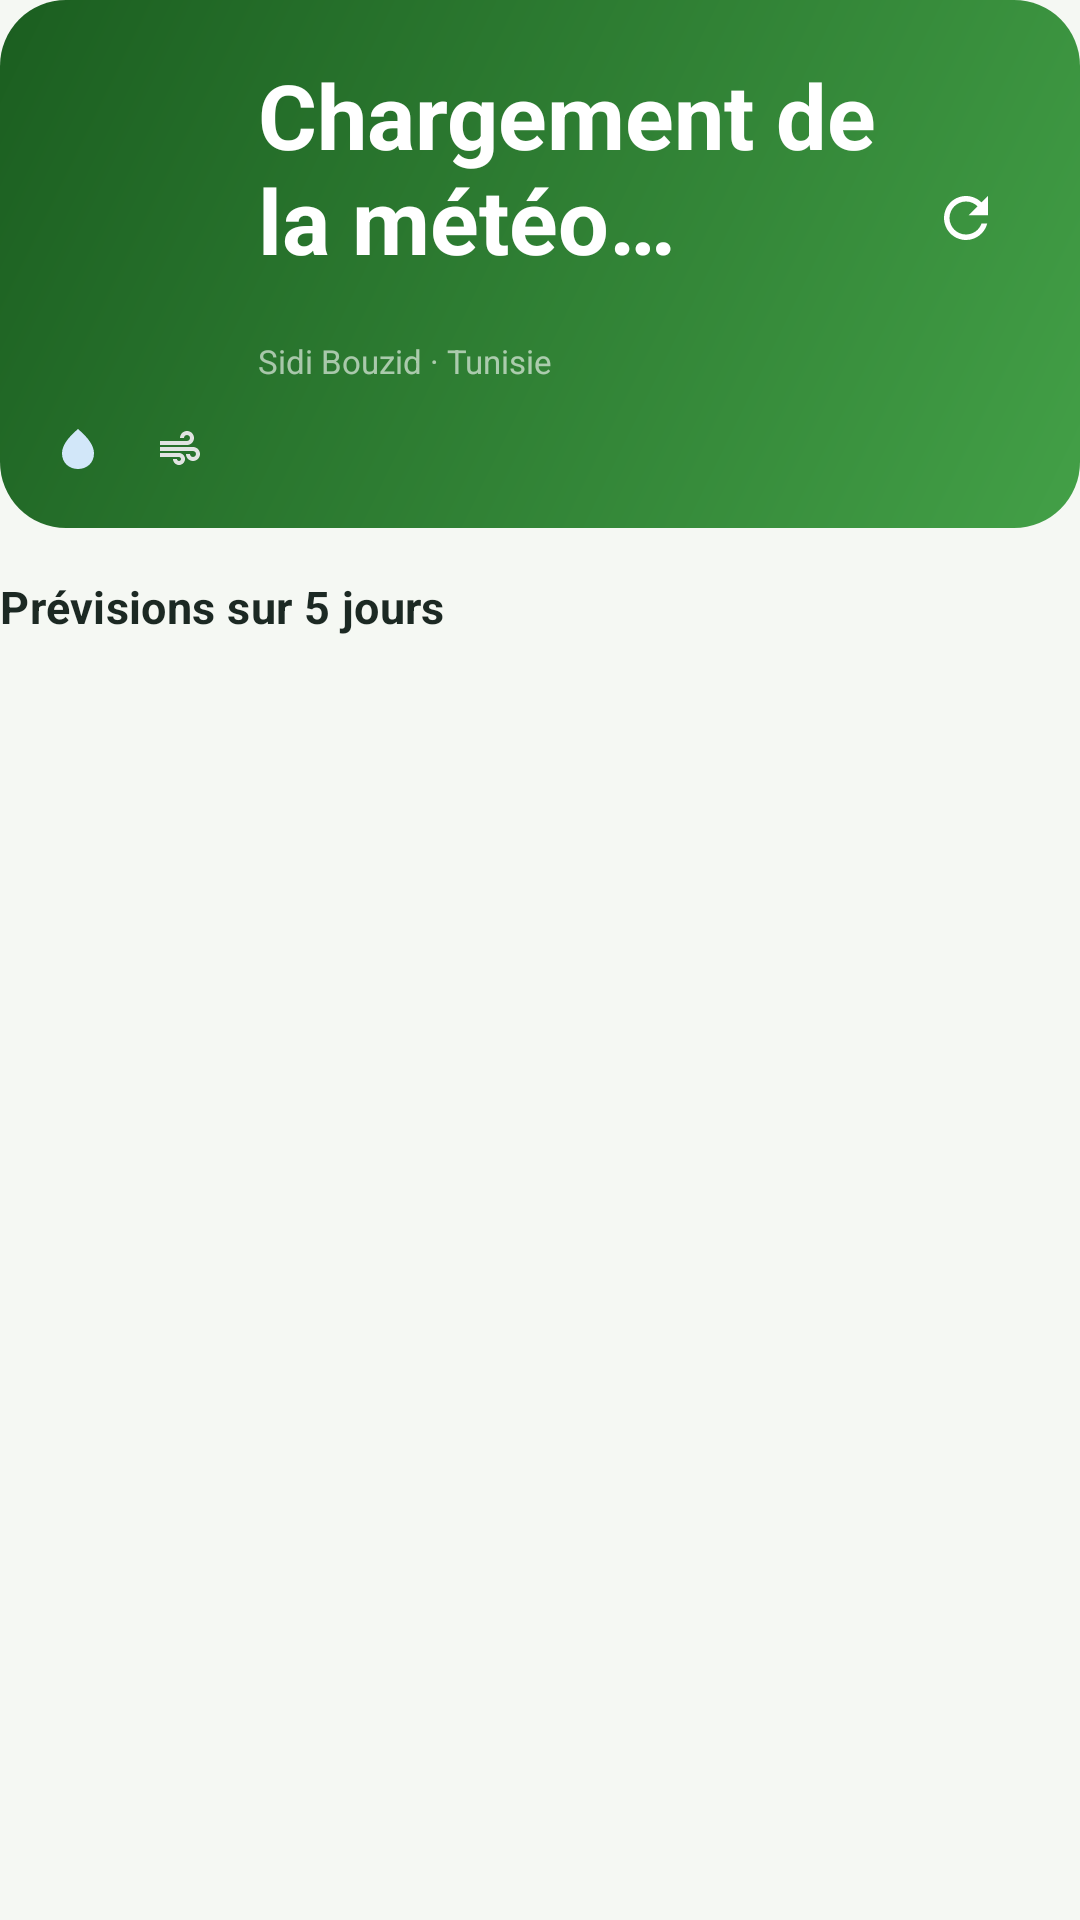

Produce the Android XML layout that renders to this screen, including the resource entries it uses.
<!-- AndroidManifest.xml: application theme Theme.AgriSouk -->
<!-- res/layout/header_weather.xml -->
<?xml version="1.0" encoding="utf-8"?>
<LinearLayout xmlns:android="http://schemas.android.com/apk/res/android"
    xmlns:app="http://schemas.android.com/apk/res-auto"
    android:layout_width="match_parent"
    android:layout_height="wrap_content"
    android:orientation="vertical">

    <LinearLayout
        android:layout_width="match_parent"
        android:layout_height="wrap_content"
        android:background="@drawable/bg_weather_card"
        android:orientation="vertical"
        android:padding="18dp">

        <LinearLayout
            android:layout_width="match_parent"
            android:layout_height="wrap_content"
            android:gravity="center_vertical"
            android:orientation="horizontal">

            <ImageView
                android:id="@+id/ivCurrentIcon"
                android:layout_width="56dp"
                android:layout_height="56dp"
                android:contentDescription="@string/cd_weather_icon" />

            <LinearLayout
                android:layout_width="0dp"
                android:layout_height="wrap_content"
                android:layout_marginStart="12dp"
                android:layout_weight="1"
                android:orientation="vertical">

                <TextView
                    android:id="@+id/tvCurrentTemp"
                    android:layout_width="wrap_content"
                    android:layout_height="wrap_content"
                    android:fontFamily="sans-serif-medium"
                    android:text="@string/weather_loading"
                    android:textColor="@color/white"
                    android:textSize="30sp"
                    android:textStyle="bold" />

                <TextView
                    android:id="@+id/tvCurrentCondition"
                    android:layout_width="wrap_content"
                    android:layout_height="wrap_content"
                    android:textColor="#CCFFFFFF"
                    android:textSize="13sp" />

                <TextView
                    android:id="@+id/tvCurrentCity"
                    android:layout_width="wrap_content"
                    android:layout_height="wrap_content"
                    android:layout_marginTop="2dp"
                    android:text="@string/home_weather_city"
                    android:textColor="#99FFFFFF"
                    android:textSize="11sp" />
            </LinearLayout>

            <ImageButton
                android:id="@+id/btnWeatherRefresh"
                android:layout_width="40dp"
                android:layout_height="40dp"
                android:background="?attr/selectableItemBackgroundBorderless"
                android:contentDescription="@string/cd_refresh"
                android:padding="9dp"
                android:scaleType="centerInside"
                android:src="@drawable/ic_refresh"
                android:tint="@color/white" />
        </LinearLayout>

        <LinearLayout
            android:layout_width="match_parent"
            android:layout_height="wrap_content"
            android:layout_marginTop="14dp"
            android:gravity="center_vertical"
            android:orientation="horizontal">

            <ImageView
                android:layout_width="16dp"
                android:layout_height="16dp"
                android:contentDescription="@null"
                android:src="@drawable/ic_water_drop"
                android:tint="#CCFFFFFF" />

            <TextView
                android:id="@+id/tvHumidity"
                android:layout_width="wrap_content"
                android:layout_height="wrap_content"
                android:layout_marginStart="4dp"
                android:textColor="#CCFFFFFF"
                android:textSize="12sp" />

            <ImageView
                android:layout_width="16dp"
                android:layout_height="16dp"
                android:layout_marginStart="14dp"
                android:contentDescription="@null"
                android:src="@drawable/ic_wind"
                android:tint="#CCFFFFFF" />

            <TextView
                android:id="@+id/tvWind"
                android:layout_width="wrap_content"
                android:layout_height="wrap_content"
                android:layout_marginStart="4dp"
                android:textColor="#CCFFFFFF"
                android:textSize="12sp" />

            <TextView
                android:id="@+id/tvWeatherTime"
                android:layout_width="0dp"
                android:layout_height="wrap_content"
                android:layout_weight="1"
                android:gravity="end"
                android:textColor="#99FFFFFF"
                android:textSize="11sp" />
        </LinearLayout>

        <TextView
            android:id="@+id/tvWeatherCache"
            android:layout_width="match_parent"
            android:layout_height="wrap_content"
            android:layout_marginTop="8dp"
            android:text="@string/weather_cached_notice"
            android:textColor="#CCFFFFFF"
            android:textSize="11sp"
            android:visibility="gone" />
    </LinearLayout>

    <LinearLayout
        android:id="@+id/weatherAdviceCard"
        android:layout_width="match_parent"
        android:layout_height="wrap_content"
        android:layout_marginTop="10dp"
        android:background="@drawable/bg_advice"
        android:orientation="vertical"
        android:padding="14dp"
        android:visibility="gone">

        <LinearLayout
            android:layout_width="match_parent"
            android:layout_height="wrap_content"
            android:gravity="center_vertical"
            android:orientation="horizontal">

            <ImageView
                android:id="@+id/ivAdviceIcon"
                android:layout_width="22dp"
                android:layout_height="22dp"
                android:contentDescription="@null"
                android:src="@drawable/ic_info"
                android:tint="@color/amber_700" />

            <LinearLayout
                android:layout_width="0dp"
                android:layout_height="wrap_content"
                android:layout_marginStart="10dp"
                android:layout_weight="1"
                android:orientation="vertical">

                <TextView
                    android:layout_width="wrap_content"
                    android:layout_height="wrap_content"
                    android:text="@string/weather_advice_title"
                    android:textColor="@color/amber_700"
                    android:textSize="11sp"
                    android:textStyle="bold" />

                <TextView
                    android:id="@+id/tvAdviceTitle"
                    android:layout_width="match_parent"
                    android:layout_height="wrap_content"
                    android:layout_marginTop="1dp"
                    android:fontFamily="sans-serif-medium"
                    android:textColor="@color/ink_900"
                    android:textSize="16sp"
                    android:textStyle="bold" />
            </LinearLayout>
        </LinearLayout>

        <TextView
            android:id="@+id/tvWeatherAdvice"
            android:layout_width="match_parent"
            android:layout_height="wrap_content"
            android:layout_marginTop="6dp"
            android:textColor="@color/ink_700"
            android:textSize="13sp" />

        <LinearLayout
            android:layout_width="match_parent"
            android:layout_height="wrap_content"
            android:layout_marginTop="10dp"
            android:gravity="center_vertical"
            android:orientation="horizontal">

            <TextView
                android:layout_width="wrap_content"
                android:layout_height="wrap_content"
                android:text="@string/advice_listen"
                android:textColor="@color/ink_500"
                android:textSize="11sp" />

            <com.google.android.material.button.MaterialButton
                android:id="@+id/btnListenFr"
                style="@style/Widget.AgriSouk.Button.Chip"
                android:layout_width="wrap_content"
                android:layout_height="wrap_content"
                android:layout_marginStart="10dp"
                android:contentDescription="@string/cd_listen_fr"
                android:text="@string/advice_lang_fr" />

            <com.google.android.material.button.MaterialButton
                android:id="@+id/btnListenAr"
                style="@style/Widget.AgriSouk.Button.Chip"
                android:layout_width="wrap_content"
                android:layout_height="wrap_content"
                android:layout_marginStart="6dp"
                android:contentDescription="@string/cd_listen_ar"
                android:text="@string/advice_lang_ar" />

            <com.google.android.material.button.MaterialButton
                android:id="@+id/btnListenEn"
                style="@style/Widget.AgriSouk.Button.Chip"
                android:layout_width="wrap_content"
                android:layout_height="wrap_content"
                android:layout_marginStart="6dp"
                android:contentDescription="@string/cd_listen_en"
                android:text="@string/advice_lang_en" />
        </LinearLayout>
    </LinearLayout>

    <LinearLayout
        android:id="@+id/weatherErrorPanel"
        android:layout_width="match_parent"
        android:layout_height="wrap_content"
        android:layout_marginTop="10dp"
        android:background="@drawable/bg_dropdown"
        android:gravity="center"
        android:orientation="vertical"
        android:padding="16dp"
        android:visibility="gone">

        <TextView
            android:id="@+id/tvWeatherError"
            android:layout_width="match_parent"
            android:layout_height="wrap_content"
            android:gravity="center"
            android:text="@string/weather_unavailable"
            android:textColor="@color/ink_700"
            android:textSize="13sp" />

        <com.google.android.material.button.MaterialButton
            android:id="@+id/btnWeatherRetry"
            style="@style/Widget.AgriSouk.Button.Outlined"
            android:layout_width="wrap_content"
            android:layout_height="wrap_content"
            android:layout_marginTop="10dp"
            android:text="@string/weather_retry" />
    </LinearLayout>

    <TextView
        android:layout_width="match_parent"
        android:layout_height="wrap_content"
        android:layout_marginTop="16dp"
        android:layout_marginBottom="8dp"
        android:text="@string/weather_forecast_title"
        android:textAppearance="@style/TextAppearance.AgriSouk.SectionTitle"
        android:textSize="15sp" />
</LinearLayout>
<!-- resources referenced by this layout -->
<resources>
  <color name="amber_700">#EF6C00</color>
  <color name="ink_500">#6B7A70</color>
  <color name="ink_700">#3D4B43</color>
  <color name="ink_900">#1C2923</color>
  <color name="white">#FFFFFF</color>
  <!-- drawable bg_advice (drawable) -->
  <?xml version="1.0" encoding="utf-8"?>
  <shape xmlns:android="http://schemas.android.com/apk/res/android"
      android:shape="rectangle">
      <solid android:color="@color/amber_50" />
      <corners android:radius="16dp" />
      <stroke
          android:width="1dp"
          android:color="@color/amber_100" />
  </shape>
  <string name="advice_lang_ar">AR</string>
  <string name="advice_lang_en">EN</string>
  <string name="advice_lang_fr">FR</string>
  <string name="advice_listen">Écouter :</string>
  <string name="cd_listen_ar">Écouter le conseil en arabe</string>
  <string name="cd_listen_en">Écouter le conseil en anglais</string>
  <string name="cd_listen_fr">Écouter le conseil en français</string>
  <string name="cd_refresh">Actualiser</string>
  <string name="cd_weather_icon">Icône météo</string>
  <string name="home_weather_city">Sidi Bouzid · Tunisie</string>
  <string name="weather_advice_title">Conseil du jour</string>
  <string name="weather_cached_notice">Données en cache — reconnexion nécessaire pour actualiser.</string>
  <string name="weather_forecast_title">Prévisions sur 5 jours</string>
  <string name="weather_loading">Chargement de la météo…</string>
  <string name="weather_retry">Réessayer</string>
  <string name="weather_unavailable">Météo indisponible</string>
  <style name="TextAppearance.AgriSouk.SectionTitle" parent="TextAppearance.Material3.TitleMedium">
          <item name="android:textColor">@color/ink_900</item>
          <item name="android:textStyle">bold</item>
          <item name="android:fontFamily">sans-serif-medium</item>
      </style>
  <color name="amber_50">#FFF8E1</color>
  <color name="amber_100">#FFE0B2</color>
  <color name="hero_end">@color/green_600</color>
  <color name="hero_start">@color/green_900</color>
  <color name="green_700">#388E3C</color>
  <color name="green_800">#2E7D32</color>
  <color name="on_primary">@color/white</color>
  <color name="green_100">#C8E6C9</color>
  <color name="green_900">#1B5E20</color>
  <color name="on_secondary">@color/white</color>
  <color name="brown_700">#5D4037</color>
  <color name="background">#F5F8F3</color>
  <color name="surface">#FFFFFF</color>
  <color name="surface_alt">#F0F5EE</color>
  <color name="outline">#E2E9DF</color>
  <color name="danger">#C62828</color>
  <color name="status_bar">@color/green_900</color>
  <style name="Widget.AgriSouk.Button" parent="Widget.Material3.Button">
          <item name="cornerRadius">14dp</item>
          <item name="android:minHeight">52dp</item>
          <item name="android:textSize">15sp</item>
          <item name="android:letterSpacing">0.01</item>
          <item name="android:textAllCaps">false</item>
      </style>
  <style name="ThemeOverlay.AgriSouk.BottomSheet" parent="ThemeOverlay.Material3.BottomSheetDialog">
          <item name="bottomSheetStyle">@style/Widget.AgriSouk.BottomSheet</item>
      </style>
  <color name="green_600">#43A047</color>
  <style name="Widget.AgriSouk.BottomSheet" parent="Widget.Material3.BottomSheet.Modal">
          <item name="backgroundTint">@color/surface</item>
          <item name="shapeAppearance">@style/ShapeAppearance.AgriSouk.Sheet</item>
      </style>
  <style name="ShapeAppearance.AgriSouk.Sheet" parent="ShapeAppearance.Material3.LargeComponent">
          <item name="cornerFamily">rounded</item>
          <item name="cornerSizeTopLeft">20dp</item>
          <item name="cornerSizeTopRight">20dp</item>
          <item name="cornerSizeBottomLeft">0dp</item>
          <item name="cornerSizeBottomRight">0dp</item>
      </style>
</resources>
